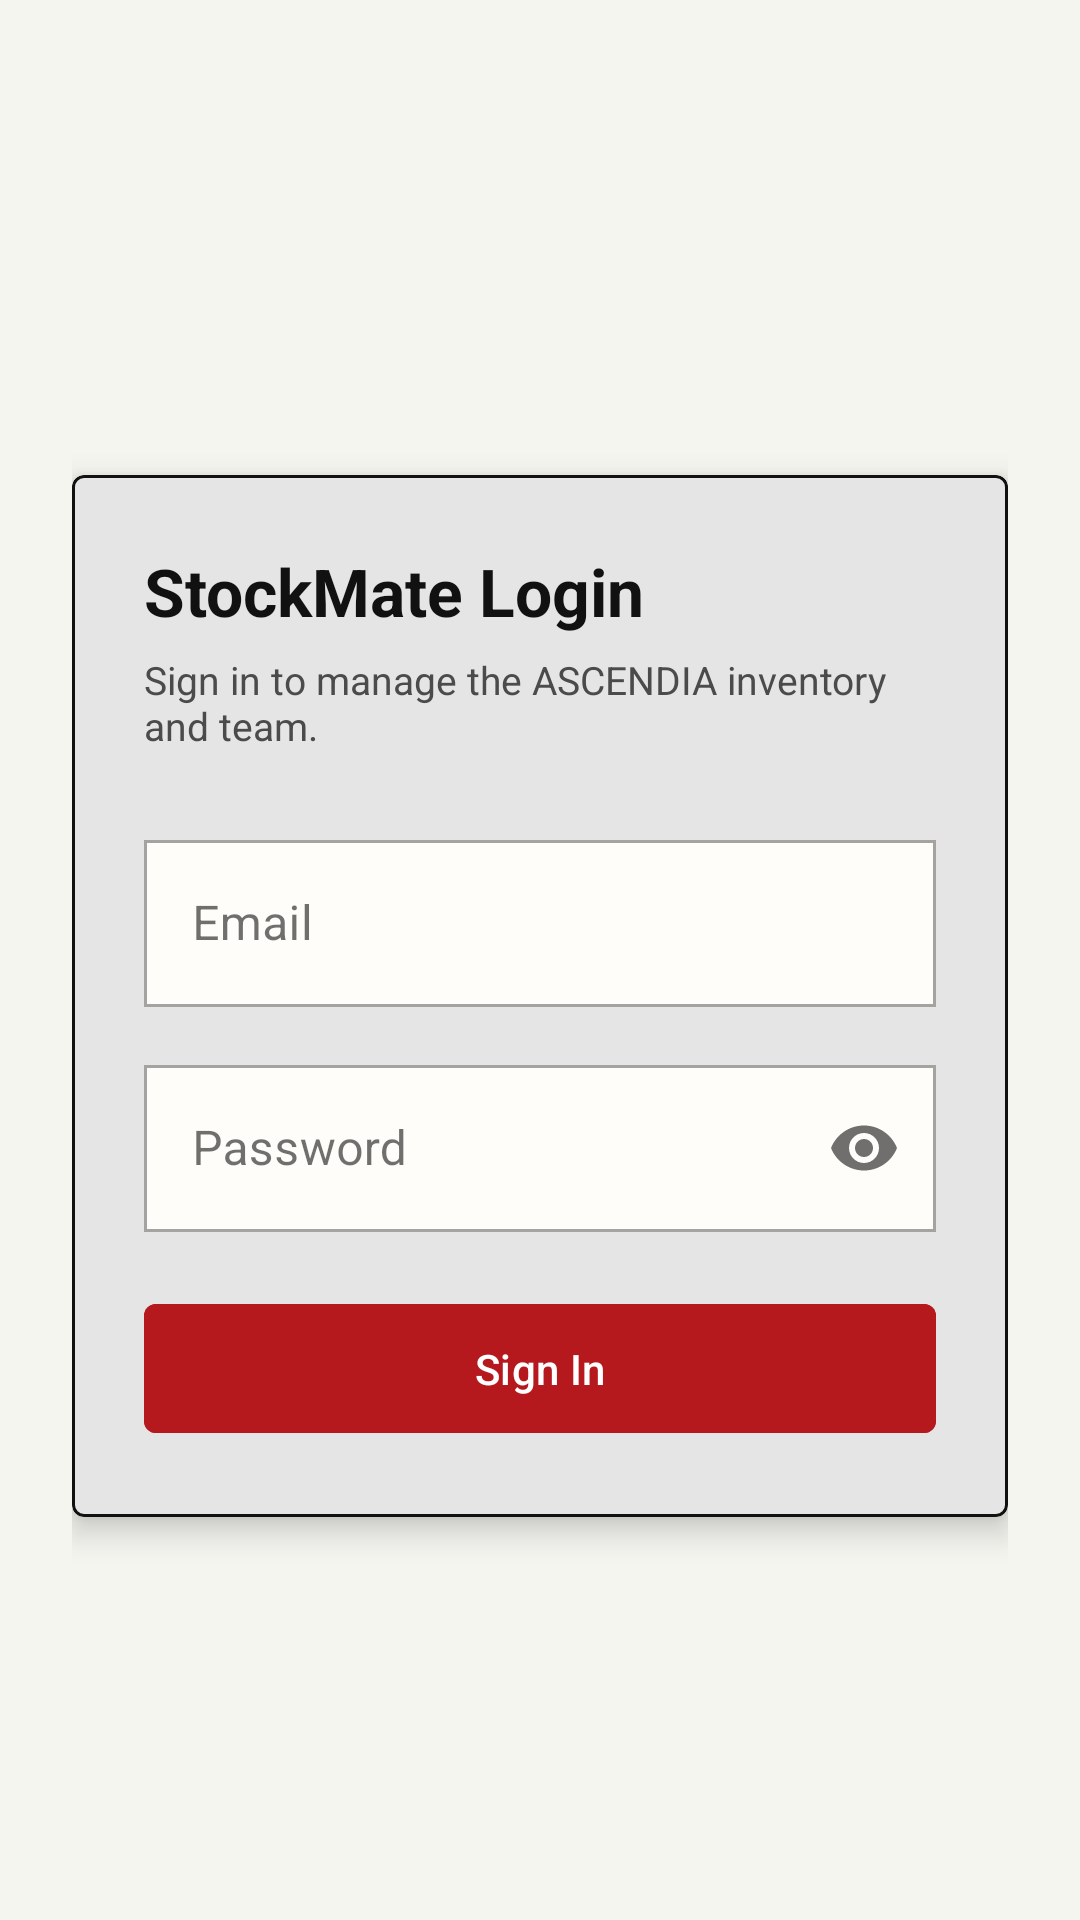

Android layout source for this screen:
<!-- AndroidManifest.xml: application theme Theme.StockMate -->
<!-- res/layout/activity_login.xml -->
<?xml version="1.0" encoding="utf-8"?>
<ScrollView xmlns:android="http://schemas.android.com/apk/res/android"
    xmlns:app="http://schemas.android.com/apk/res-auto"
    android:layout_width="match_parent"
    android:layout_height="match_parent"
    android:background="@color/ascendia_cream"
    android:fillViewport="true">

    <androidx.constraintlayout.widget.ConstraintLayout
        android:layout_width="match_parent"
        android:layout_height="wrap_content"
        android:padding="24dp">

        <com.google.android.material.card.MaterialCardView
            android:id="@+id/authCard"
            android:layout_width="0dp"
            android:layout_height="wrap_content"
            android:layout_marginTop="24dp"
            app:cardBackgroundColor="@color/ascendia_white"
            app:cardCornerRadius="4dp"
            app:cardElevation="6dp"
            app:layout_constraintBottom_toBottomOf="parent"
            app:layout_constraintEnd_toEndOf="parent"
            app:layout_constraintStart_toStartOf="parent"
            app:layout_constraintTop_toTopOf="parent"
            app:strokeColor="@color/ascendia_border"
            app:strokeWidth="1dp">

            <androidx.constraintlayout.widget.ConstraintLayout
                android:layout_width="match_parent"
                android:layout_height="wrap_content"
                android:padding="24dp">

                <TextView
                    android:id="@+id/titleText"
                    android:layout_width="0dp"
                    android:layout_height="wrap_content"
                    android:text="StockMate Login"
                    android:textColor="@color/ascendia_black"
                    android:textSize="22sp"
                    android:textStyle="bold"
                    app:layout_constraintEnd_toEndOf="parent"
                    app:layout_constraintStart_toStartOf="parent"
                    app:layout_constraintTop_toTopOf="parent" />

                <TextView
                    android:id="@+id/subtitleText"
                    android:layout_width="0dp"
                    android:layout_height="wrap_content"
                    android:layout_marginTop="6dp"
                    android:text="Sign in to manage the ASCENDIA inventory and team."
                    android:textColor="@color/ascendia_muted"
                    android:textSize="13sp"
                    app:layout_constraintEnd_toEndOf="parent"
                    app:layout_constraintStart_toStartOf="parent"
                    app:layout_constraintTop_toBottomOf="@id/titleText" />

                <com.google.android.material.textfield.TextInputLayout
                    android:id="@+id/emailLayout"
                    style="@style/Widget.MaterialComponents.TextInputLayout.OutlinedBox"
                    android:layout_width="0dp"
                    android:layout_height="wrap_content"
                    android:layout_marginTop="24dp"
                    android:hint="Email"
                    app:boxBackgroundColor="#fffdf9"
                    app:layout_constraintEnd_toEndOf="parent"
                    app:layout_constraintStart_toStartOf="parent"
                    app:layout_constraintTop_toBottomOf="@id/subtitleText">

                    <com.google.android.material.textfield.TextInputEditText
                        android:id="@+id/emailInput"
                        android:layout_width="match_parent"
                        android:layout_height="wrap_content"
                        android:inputType="textEmailAddress" />
                </com.google.android.material.textfield.TextInputLayout>

                <com.google.android.material.textfield.TextInputLayout
                    android:id="@+id/passwordLayout"
                    style="@style/Widget.MaterialComponents.TextInputLayout.OutlinedBox"
                    android:layout_width="0dp"
                    android:layout_height="wrap_content"
                    android:layout_marginTop="14dp"
                    android:hint="Password"
                    app:boxBackgroundColor="#fffdf9"
                    app:endIconMode="password_toggle"
                    app:layout_constraintEnd_toEndOf="parent"
                    app:layout_constraintStart_toStartOf="parent"
                    app:layout_constraintTop_toBottomOf="@id/emailLayout">

                    <com.google.android.material.textfield.TextInputEditText
                        android:id="@+id/passwordInput"
                        android:layout_width="match_parent"
                        android:layout_height="wrap_content"
                        android:inputType="textPassword" />
                </com.google.android.material.textfield.TextInputLayout>

                <com.google.android.material.button.MaterialButton
                    android:id="@+id/loginButton"
                    android:layout_width="0dp"
                    android:layout_height="wrap_content"
                    android:layout_marginTop="20dp"
                    android:backgroundTint="@color/ascendia_accent"
                    android:paddingVertical="12dp"
                    android:text="Sign In"
                    android:textColor="@color/ascendia_white"
                    app:cornerRadius="4dp"
                    app:layout_constraintEnd_toEndOf="parent"
                    app:layout_constraintStart_toStartOf="parent"
                    app:layout_constraintTop_toBottomOf="@id/passwordLayout" />

            </androidx.constraintlayout.widget.ConstraintLayout>
        </com.google.android.material.card.MaterialCardView>

    </androidx.constraintlayout.widget.ConstraintLayout>
</ScrollView>
<!-- resources referenced by this layout -->
<resources>
  <color name="ascendia_accent">#B5191E</color>
  <color name="ascendia_black">#111111</color>
  <color name="ascendia_border">#111111</color>
  <color name="ascendia_cream">#F5F5F0</color>
  <color name="ascendia_muted">#4B4B4B</color>
  <color name="ascendia_white">#FFFFFF</color>
  <style name="Theme.StockMate" parent="Base.Theme.StockMate" />
  <style name="Base.Theme.StockMate" parent="Theme.Material3.DayNight.NoActionBar">
          <item name="colorPrimary">@color/ascendia_black</item>
          <item name="colorOnPrimary">@color/ascendia_white</item>
          <item name="colorPrimaryContainer">@color/ascendia_accent</item>
          <item name="colorOnPrimaryContainer">@color/ascendia_white</item>
          <item name="colorSecondary">@color/ascendia_cream</item>
          <item name="colorOnSecondary">@color/ascendia_black</item>
          <item name="android:colorBackground">@color/ascendia_background</item>
          <item name="colorOnBackground">@color/ascendia_black</item>
          <item name="colorSurface">@color/ascendia_surface</item>
          <item name="colorOnSurface">@color/ascendia_black</item>
          <item name="android:statusBarColor">@color/ascendia_black</item>
          <item name="android:navigationBarColor">@color/ascendia_black</item>
          <item name="shapeAppearanceSmallComponent">@style/ShapeAppearance.Ascendia.SharpCorners</item>
          <item name="shapeAppearanceMediumComponent">@style/ShapeAppearance.Ascendia.SharpCorners</item>
          <item name="shapeAppearanceLargeComponent">@style/ShapeAppearance.Ascendia.SharpCorners</item>
      </style>
  <color name="ascendia_background">#F5F5F0</color>
  <color name="ascendia_surface">#FFFFFF</color>
  <style name="ShapeAppearance.Ascendia.SharpCorners" parent="ShapeAppearance.Material3.SmallComponent">
          <item name="cornerFamily">rounded</item>
          <item name="cornerSize">0dp</item>
      </style>
</resources>
